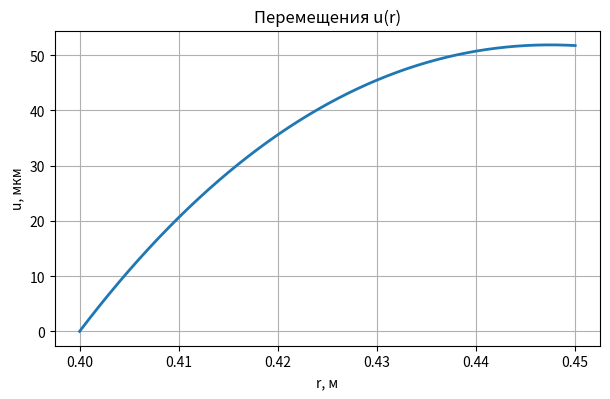
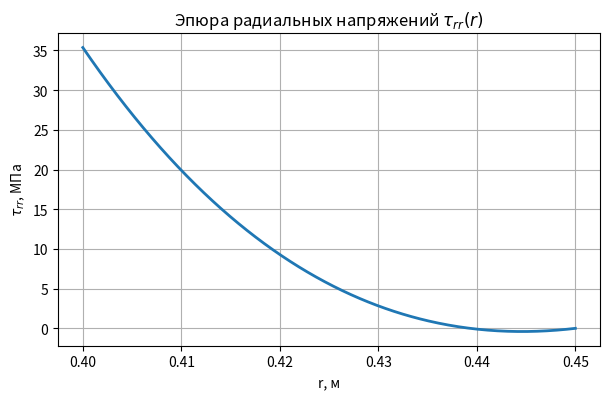

Generate these figures, in order, with matplotlib:
import numpy as np
import matplotlib.pyplot as plt
import pandas as pd

a, b = 0.40, 0.45             
Ta, Tb = 100.0, 0.0             
E, nu = 200e9, 0.30              
alpha = 1.2e-5                    

mu = E/(2*(1+nu))                 
K  = E/(3*(1-2*nu))                

C1_T = (b*Tb - a*Ta)/(b - a)
C2_T = (a*b*(Ta - Tb))/(b - a)

def T(r):
    return C1_T + C2_T/r

def I(r):
    return (C1_T/3.0)*(r**3 - a**3) + (C2_T/2.0)*(r**2 - a**2)

beta = (3*K*alpha) / (K + 4.0*mu/3.0)

Ib = I(b)
C1 = (beta*Ib) / ((3*K/(4*mu))*b**3 + a**3)
C2 = -C1*a**3

def u(r):
    return C1*r + C2/r**2 + (beta/r**2)*I(r)

def tau_rr(r):
    return 3*K*C1 - (4*mu/r**3)*(C2 + beta*I(r))

r = np.linspace(a, b, 400)
u_vals = u(r)
trr_vals = tau_rr(r)

df = pd.DataFrame({
    "r_m": r,
    "u_m": u_vals,
    "tau_rr_Pa": trr_vals,
    "T_C": T(r)
})
df.to_csv("thermal_sphere_results.csv", index=False)

plt.figure(figsize=(6.2,4.1))
plt.plot(r, u_vals*1e6, lw=2)
plt.xlabel("r, м"); plt.ylabel("u, мкм"); plt.title("Перемещения u(r)")
plt.grid(True); plt.tight_layout(); plt.savefig("u_of_r.png", dpi=200)

plt.figure(figsize=(6.2,4.1))
plt.plot(r, trr_vals/1e6, lw=2)
plt.xlabel("r, м"); plt.ylabel(r"$\tau_{rr}$, МПа"); plt.title("Эпюра радиальных напряжений $\\tau_{rr}(r)$")
plt.grid(True); plt.tight_layout(); plt.savefig("tau_rr.png", dpi=200)

# ---- Print control values to console ----
print("----- CONTROL NUMBERS -----")
print(f"K    = {K/1e9:8.3f} GPa,  mu = {mu/1e9:8.3f} GPa,  beta = {beta:.3e}")
print(f"I(b) = {Ib:.6f}  (m^3*°C)")
print(f"C1   = {C1:.6e},  C2 = {C2:.6e}")
print(f"u(b)           = {u_vals[-1]*1e6:7.2f}  µm")
print(f"tau_rr(a)      = {tau_rr(a+1e-6)/1e6:7.2f}  MPa")
print(f"tau_rr(b)      = {tau_rr(b)/1e6:7.2f}  MPa")
print("---------------------------")
print("Files written: u_of_r.png, tau_rr.png, thermal_sphere_results.csv")
